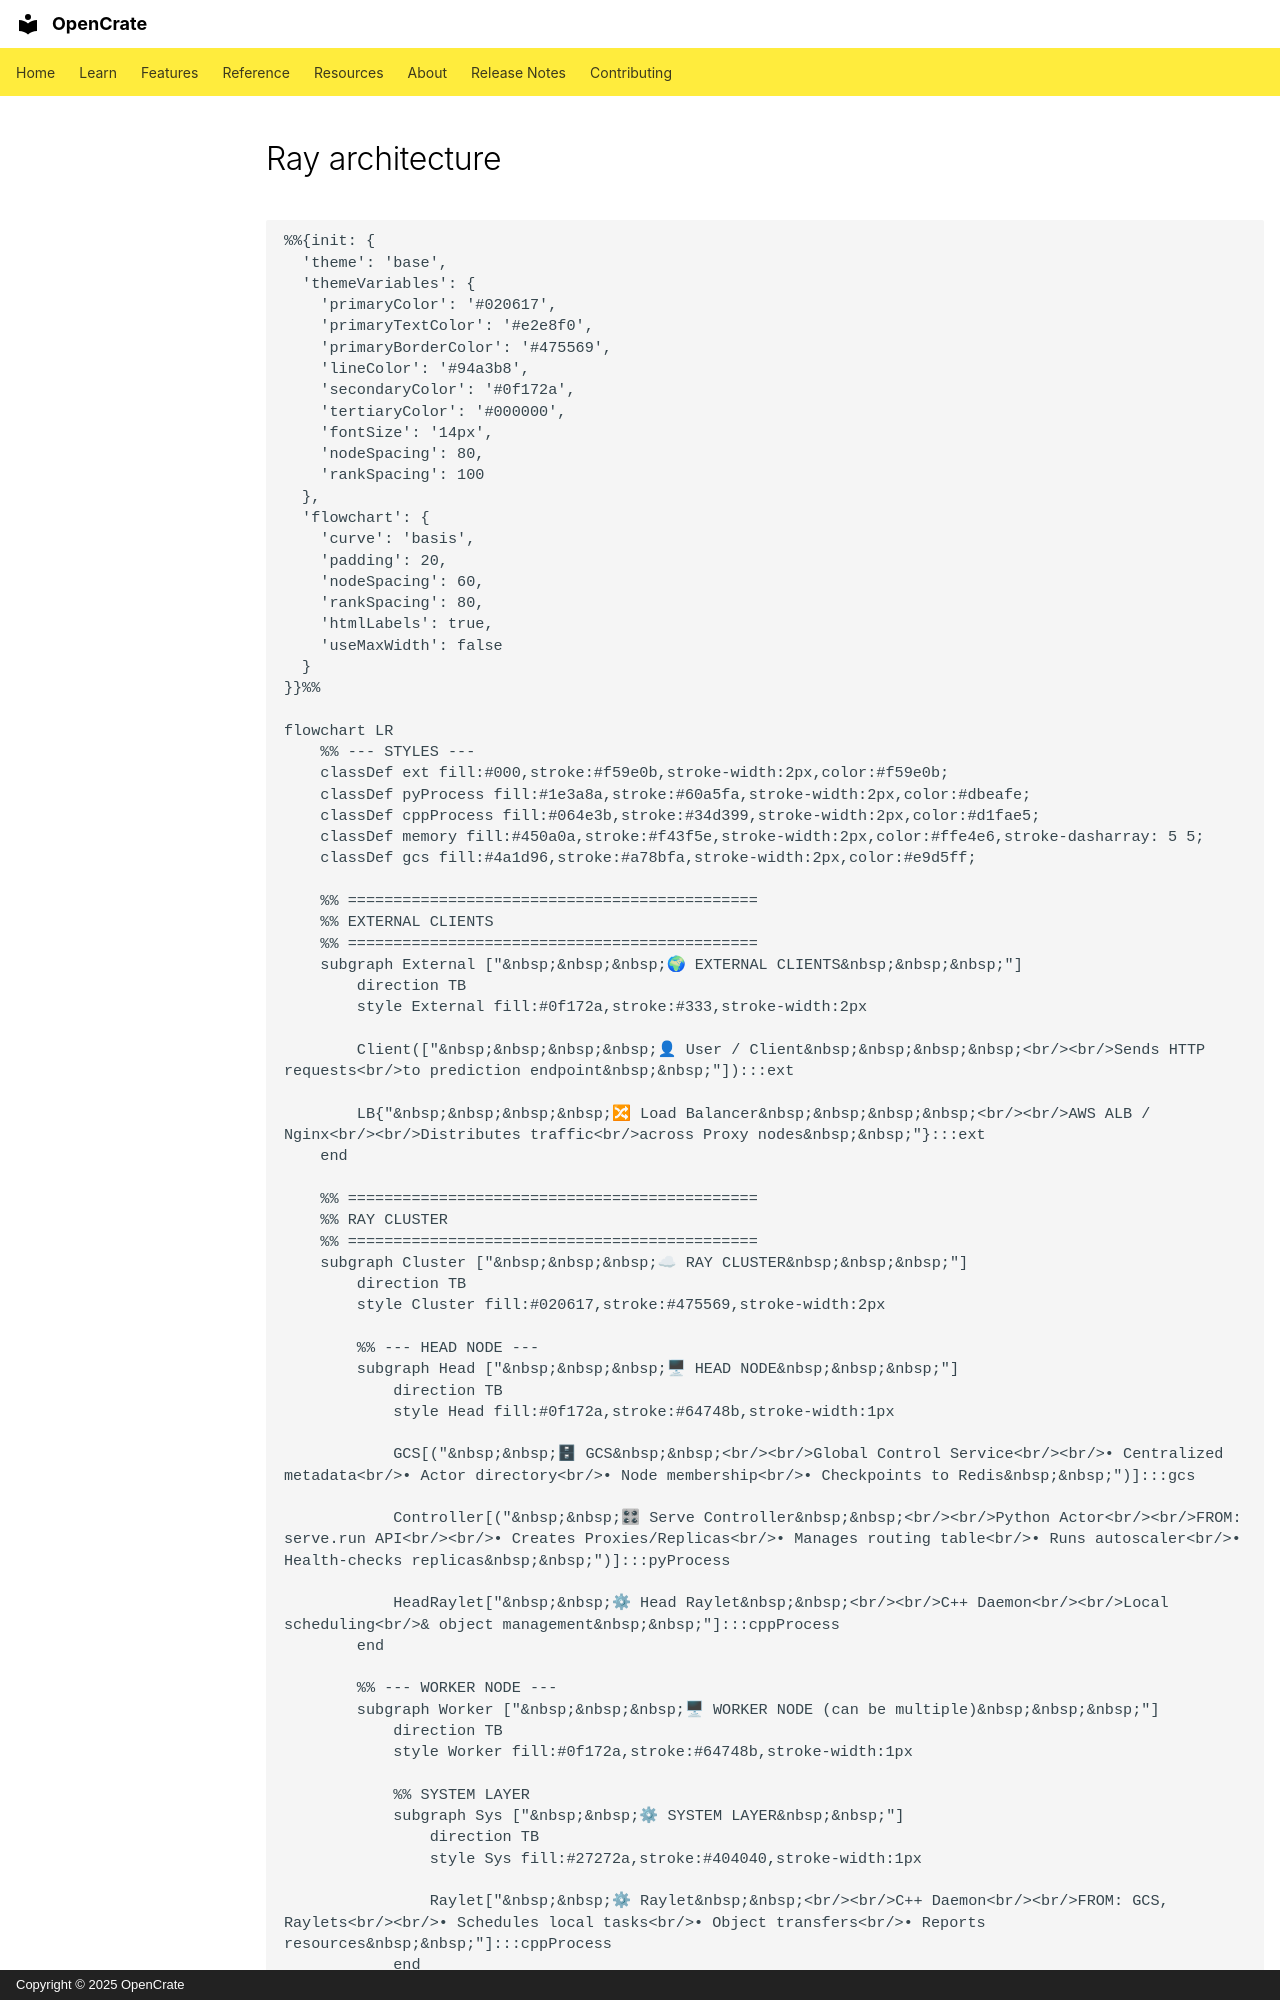

repository: OpenCrateAI/opencrate · page: ray-architecture/index.html · generator: mkdocs · copyright: Copyright © 2025 OpenCrate

```mermaid
%%{init: {
  'theme': 'base',
  'themeVariables': {
    'primaryColor': '#020617',
    'primaryTextColor': '#e2e8f0',
    'primaryBorderColor': '#475569',
    'lineColor': '#94a3b8',
    'secondaryColor': '#0f172a',
    'tertiaryColor': '#000000',
    'fontSize': '14px',
    'nodeSpacing': 80,
    'rankSpacing': 100
  },
  'flowchart': {
    'curve': 'basis',
    'padding': 20,
    'nodeSpacing': 60,
    'rankSpacing': 80,
    'htmlLabels': true,
    'useMaxWidth': false
  }
}}%%

flowchart LR
    %% --- STYLES ---
    classDef ext fill:#000,stroke:#f59e0b,stroke-width:2px,color:#f59e0b;
    classDef pyProcess fill:#1e3a8a,stroke:#60a5fa,stroke-width:2px,color:#dbeafe;
    classDef cppProcess fill:#064e3b,stroke:#34d399,stroke-width:2px,color:#d1fae5;
    classDef memory fill:#450a0a,stroke:#f43f5e,stroke-width:2px,color:#ffe4e6,stroke-dasharray: 5 5;
    classDef gcs fill:#4a1d96,stroke:#a78bfa,stroke-width:2px,color:#e9d5ff;

    %% =============================================
    %% EXTERNAL CLIENTS
    %% =============================================
    subgraph External ["&nbsp;&nbsp;&nbsp;🌍 EXTERNAL CLIENTS&nbsp;&nbsp;&nbsp;"]
        direction TB
        style External fill:#0f172a,stroke:#333,stroke-width:2px

        Client(["&nbsp;&nbsp;&nbsp;&nbsp;👤 User / Client&nbsp;&nbsp;&nbsp;&nbsp;<br/><br/>Sends HTTP requests<br/>to prediction endpoint&nbsp;&nbsp;"]):::ext

        LB{"&nbsp;&nbsp;&nbsp;&nbsp;🔀 Load Balancer&nbsp;&nbsp;&nbsp;&nbsp;<br/><br/>AWS ALB / Nginx<br/><br/>Distributes traffic<br/>across Proxy nodes&nbsp;&nbsp;"}:::ext
    end

    %% =============================================
    %% RAY CLUSTER
    %% =============================================
    subgraph Cluster ["&nbsp;&nbsp;&nbsp;☁ RAY CLUSTER&nbsp;&nbsp;&nbsp;"]
        direction TB
        style Cluster fill:#020617,stroke:#475569,stroke-width:2px

        %% --- HEAD NODE ---
        subgraph Head ["&nbsp;&nbsp;&nbsp;🖥 HEAD NODE&nbsp;&nbsp;&nbsp;"]
            direction TB
            style Head fill:#0f172a,stroke:#64748b,stroke-width:1px

            GCS[("&nbsp;&nbsp;🗄 GCS&nbsp;&nbsp;<br/><br/>Global Control Service<br/><br/>• Centralized metadata<br/>• Actor directory<br/>• Node membership<br/>• Checkpoints to Redis&nbsp;&nbsp;")]:::gcs

            Controller[("&nbsp;&nbsp;🎛 Serve Controller&nbsp;&nbsp;<br/><br/>Python Actor<br/><br/>FROM: serve.run API<br/><br/>• Creates Proxies/Replicas<br/>• Manages routing table<br/>• Runs autoscaler<br/>• Health-checks replicas&nbsp;&nbsp;")]:::pyProcess

            HeadRaylet["&nbsp;&nbsp;⚙ Head Raylet&nbsp;&nbsp;<br/><br/>C++ Daemon<br/><br/>Local scheduling<br/>& object management&nbsp;&nbsp;"]:::cppProcess
        end

        %% --- WORKER NODE ---
        subgraph Worker ["&nbsp;&nbsp;&nbsp;🖥 WORKER NODE (can be multiple)&nbsp;&nbsp;&nbsp;"]
            direction TB
            style Worker fill:#0f172a,stroke:#64748b,stroke-width:1px

            %% SYSTEM LAYER
            subgraph Sys ["&nbsp;&nbsp;⚙ SYSTEM LAYER&nbsp;&nbsp;"]
                direction TB
                style Sys fill:#27272a,stroke:#404040,stroke-width:1px
